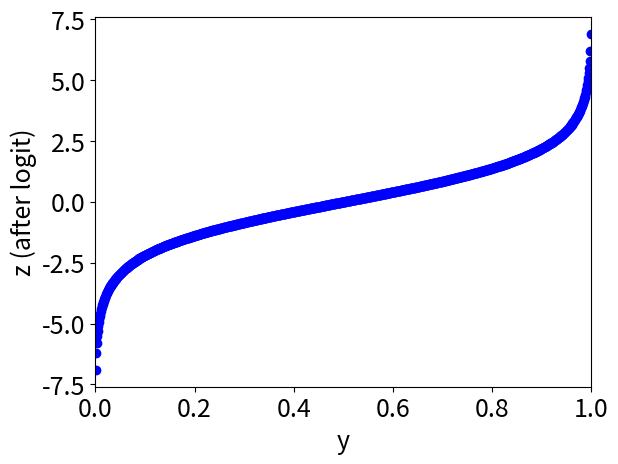
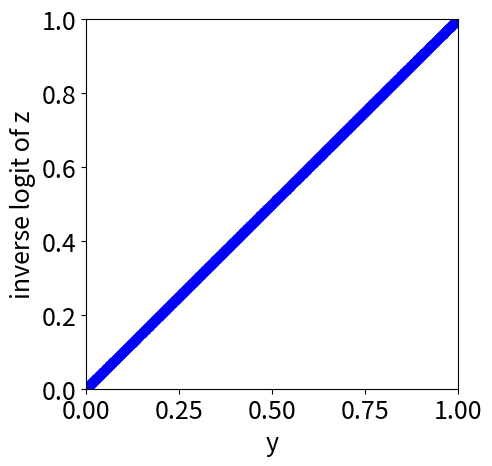

Write the Python code that produced these figures, in order.
"""@author: Hiromasa Kaneko."""  # noqa: N999

import matplotlib.pyplot as plt
import numpy as np
from matplotlib import figure

values = np.arange(0.001, 1, 0.001, dtype=float)
logit = np.log(values / (1 - values))
inverse_logit = np.exp(logit) / (1 + np.exp(logit))

plt.rcParams["font.size"] = 18  # 横軸や縦軸の名前の文字などのフォントのサイズ
plt.scatter(values, logit, c="blue")  # プロット
plt.xlabel("y")  # x 軸の名前
plt.ylabel("z (after logit)")  # y 軸の名前
plt.xlim(0, 1)  # x 軸の範囲の設定
plt.show()  # 以上の設定で描画

plt.figure(figsize=figure.figaspect(1))  # 図を正方形に
plt.scatter(values, inverse_logit, c="blue")  # プロット
plt.xlabel("y")  # x 軸の名前
plt.ylabel("inverse logit of z")  # y 軸の名前
plt.xlim(0, 1)  # x 軸の範囲の設定
plt.ylim(0, 1)  # y 軸の範囲の設定
plt.show()  # 以上の設定で描画
